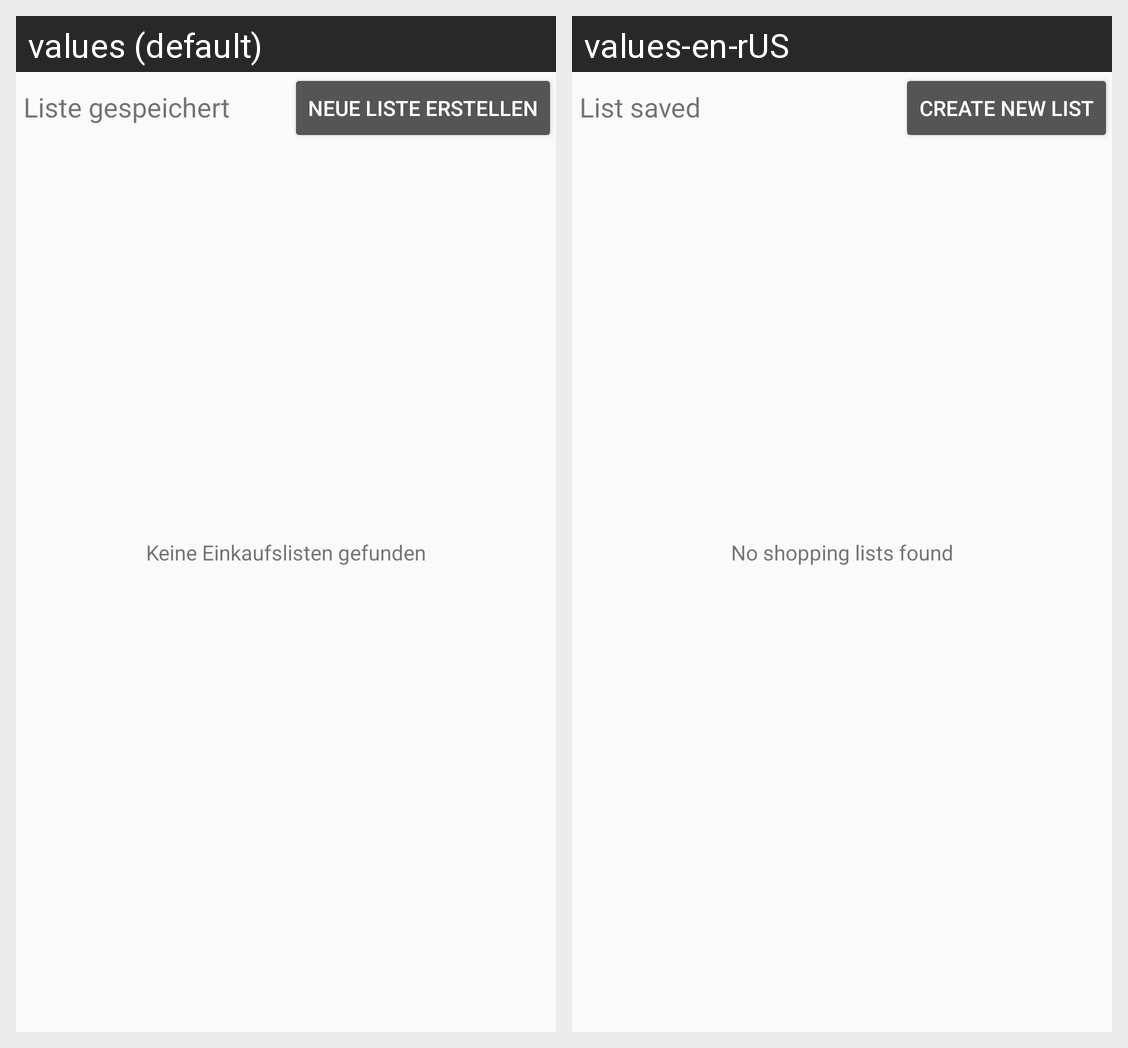

Locale-by-locale string values for the Android screen shown in this grid:
Android screen res/layout/shopping_list_tab.xml rendered under 2 locales, left to right: values (default), values-en-rUS. Device: Nexus 5 (rendered at 1080×1920; each locale shown at half size, 540×960, under a caption strip naming it); theme AppTheme.MyTem.
Strings drawn on this screen, with the default value and each locale's value (text and hints the layout hard-codes, and strings that could not be matched under every locale, appear in the picture but are not listed):

shopping_list_tab_add
  values: Neue Liste erstellen
  values-en-rUS: Create new list

shopping_list_tab_count_single
  values: Liste gespeichert
  values-en-rUS: List saved

shopping_list_tab_empty
  values: Keine Einkaufslisten gefunden
  values-en-rUS: No shopping lists found
